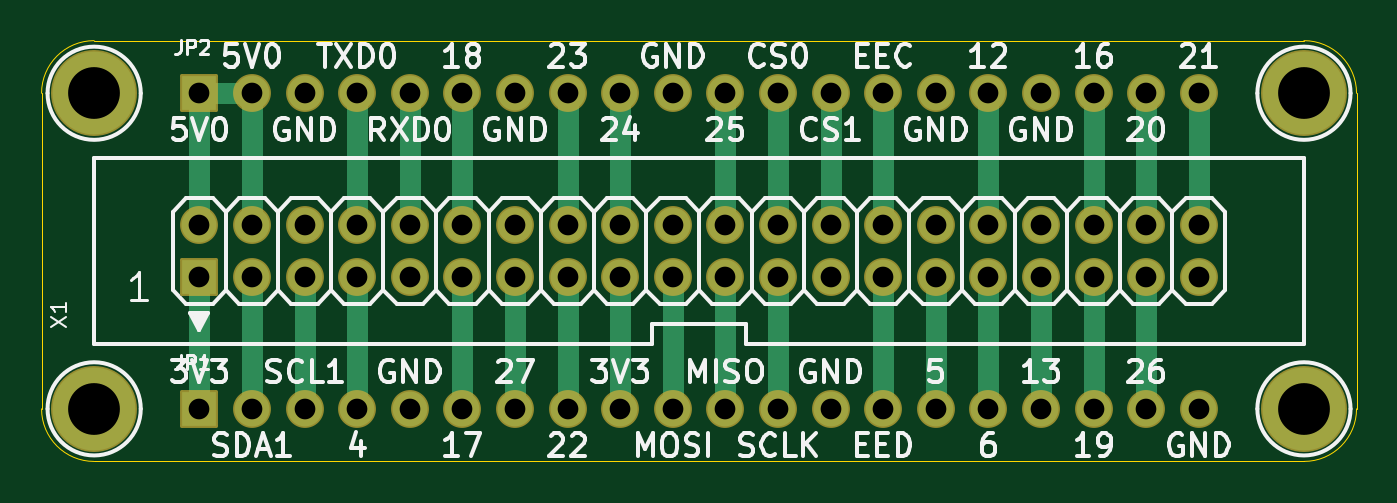
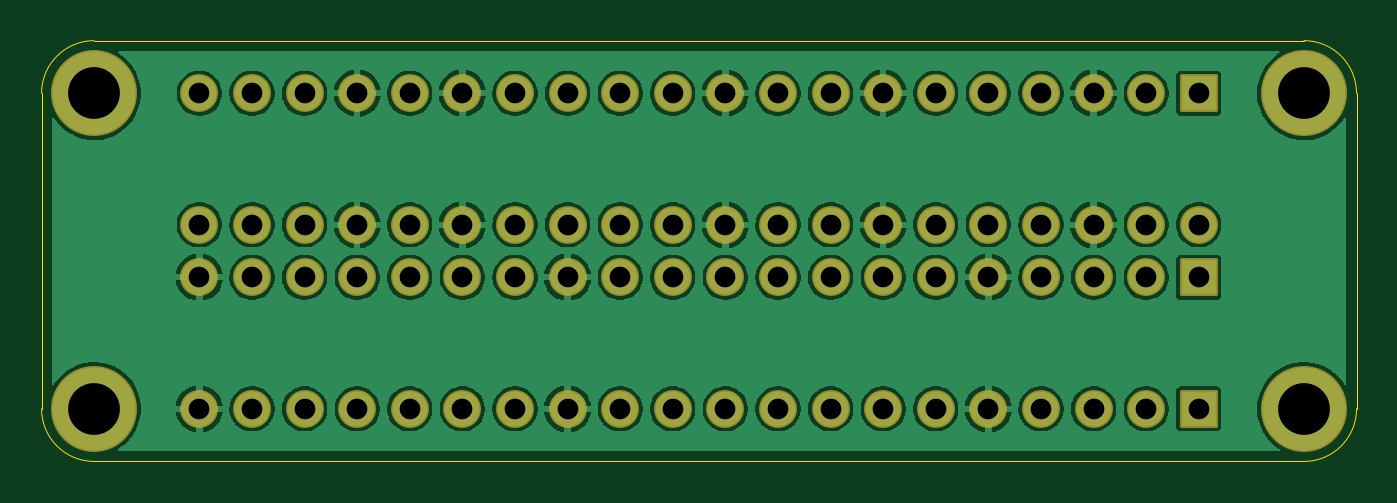
Circuit board: 12 layer files. Board 63.5 x 20.3 mm.
- drill: drill_report.txt (679 bytes)
- bottom_copper: kicad_file-B_Cu.gbl (146882 bytes)
- bottom_mask: kicad_file-B_Mask.gbs (3487 bytes)
- paste: kicad_file-B_Paste.gbp (506 bytes)
- bottom_silk: kicad_file-B_Silkscreen.gbo (3499 bytes)
- outline: kicad_file-Edge_Cuts.gm1 (973 bytes)
- top_copper: kicad_file-F_Cu.gtl (7223 bytes)
- top_mask: kicad_file-F_Mask.gts (3487 bytes)
- paste: kicad_file-F_Paste.gtp (506 bytes)
- top_silk: kicad_file-F_Silkscreen.gto (67225 bytes)
- drill: kicad_file-NPTH.drl (312 bytes)
- drill: kicad_file-PTH.drl (1546 bytes)

=== drill: drill_report.txt (679 bytes, source withheld) ===
=== bottom_copper: kicad_file-B_Cu.gbl (146882 bytes, source omitted) ===
=== bottom_mask: kicad_file-B_Mask.gbs (3487 bytes, source withheld) ===
=== paste: kicad_file-B_Paste.gbp ===
%TF.GenerationSoftware,KiCad,Pcbnew,10.99.0-3758-g2f18d95be7*%
%TF.CreationDate,2026-09-12T23:45:59+01:00*%
%TF.ProjectId,kicad_file,6b696361-645f-4666-996c-652e6b696361,rev?*%
%TF.SameCoordinates,Original*%
%TF.FileFunction,Paste,Bot*%
%TF.FilePolarity,Positive*%
%FSLAX46Y46*%
G04 Gerber Fmt 4.6, Leading zero omitted, Abs format (unit mm)*
G04 Created by KiCad (PCBNEW 10.99.0-3758-g2f18d95be7) date 2026-09-12 23:45:59*
%MOMM*%
%LPD*%
G01*
G04 APERTURE LIST*
G04 APERTURE END LIST*
M02*

=== bottom_silk: kicad_file-B_Silkscreen.gbo (3499 bytes, source withheld) ===
=== outline: kicad_file-Edge_Cuts.gm1 ===
%TF.GenerationSoftware,KiCad,Pcbnew,10.99.0-3758-g2f18d95be7*%
%TF.CreationDate,2026-09-12T23:45:59+01:00*%
%TF.ProjectId,kicad_file,6b696361-645f-4666-996c-652e6b696361,rev?*%
%TF.SameCoordinates,Original*%
%TF.FileFunction,Profile,NP*%
%FSLAX46Y46*%
G04 Gerber Fmt 4.6, Leading zero omitted, Abs format (unit mm)*
G04 Created by KiCad (PCBNEW 10.99.0-3758-g2f18d95be7) date 2026-09-12 23:45:59*
%MOMM*%
%LPD*%
G01*
G04 APERTURE LIST*
%TA.AperFunction,Profile*%
%ADD10C,0.050000*%
%TD*%
G04 APERTURE END LIST*
D10*
X0Y17780000D02*
G75*
G02*
X2540000Y20320000I2540000J0D01*
G01*
X0Y2540000D02*
X0Y17780000D01*
X2540000Y20320000D02*
X60960000Y20320000D01*
X2540000Y0D02*
G75*
G02*
X0Y2540000I0J2540000D01*
G01*
X60960000Y20320000D02*
G75*
G02*
X63500000Y17780000I0J-2540000D01*
G01*
X60960000Y0D02*
X2540000Y0D01*
X63500000Y17780000D02*
X63500000Y2540000D01*
X63500000Y2540000D02*
G75*
G02*
X60960000Y0I-2540000J0D01*
G01*
M02*

=== top_copper: kicad_file-F_Cu.gtl (7223 bytes, source omitted) ===
=== top_mask: kicad_file-F_Mask.gts (3487 bytes, source withheld) ===
=== paste: kicad_file-F_Paste.gtp ===
%TF.GenerationSoftware,KiCad,Pcbnew,10.99.0-3758-g2f18d95be7*%
%TF.CreationDate,2026-09-12T23:45:59+01:00*%
%TF.ProjectId,kicad_file,6b696361-645f-4666-996c-652e6b696361,rev?*%
%TF.SameCoordinates,Original*%
%TF.FileFunction,Paste,Top*%
%TF.FilePolarity,Positive*%
%FSLAX46Y46*%
G04 Gerber Fmt 4.6, Leading zero omitted, Abs format (unit mm)*
G04 Created by KiCad (PCBNEW 10.99.0-3758-g2f18d95be7) date 2026-09-12 23:45:59*
%MOMM*%
%LPD*%
G01*
G04 APERTURE LIST*
G04 APERTURE END LIST*
M02*

=== top_silk: kicad_file-F_Silkscreen.gto (67225 bytes, source omitted) ===
=== drill: kicad_file-NPTH.drl ===
M48
; DRILL file KiCad 10.99.0-3758-g2f18d95be7 date 2026-09-12T23:46:01
; FORMAT={-:-/ absolute / metric / decimal}
; #@! TF.CreationDate,2026-09-12T23:46:01+01:00
; #@! TF.GenerationSoftware,Kicad,Pcbnew,10.99.0-3758-g2f18d95be7
; #@! TF.FileFunction,NonPlated,1,2,NPTH
FMAT,2
METRIC
%
G90
G05
M30

=== drill: kicad_file-PTH.drl ===
M48
; DRILL file KiCad 10.99.0-3758-g2f18d95be7 date 2026-09-12T23:46:01
; FORMAT={-:-/ absolute / metric / decimal}
; #@! TF.CreationDate,2026-09-12T23:46:01+01:00
; #@! TF.GenerationSoftware,Kicad,Pcbnew,10.99.0-3758-g2f18d95be7
; #@! TF.FileFunction,Plated,1,2,PTH
FMAT,2
METRIC
; #@! TA.AperFunction,Plated,PTH,ComponentDrill
T1C1.000
; #@! TA.AperFunction,Plated,PTH,ComponentDrill
T2C2.500
%
G90
G05
T1
X7.62Y17.78
X7.62Y11.43
X7.62Y8.89
X7.62Y2.54
X10.16Y17.78
X10.16Y11.43
X10.16Y8.89
X10.16Y2.54
X12.7Y17.78
X12.7Y11.43
X12.7Y8.89
X12.7Y2.54
X15.24Y17.78
X15.24Y11.43
X15.24Y8.89
X15.24Y2.54
X17.78Y17.78
X17.78Y11.43
X17.78Y8.89
X17.78Y2.54
X20.32Y17.78
X20.32Y11.43
X20.32Y8.89
X20.32Y2.54
X22.86Y17.78
X22.86Y11.43
X22.86Y8.89
X22.86Y2.54
X25.4Y17.78
X25.4Y11.43
X25.4Y8.89
X25.4Y2.54
X27.94Y17.78
X27.94Y11.43
X27.94Y8.89
X27.94Y2.54
X30.48Y17.78
X30.48Y11.43
X30.48Y8.89
X30.48Y2.54
X33.02Y17.78
X33.02Y11.43
X33.02Y8.89
X33.02Y2.54
X35.56Y17.78
X35.56Y11.43
X35.56Y8.89
X35.56Y2.54
X38.1Y17.78
X38.1Y11.43
X38.1Y8.89
X38.1Y2.54
X40.64Y17.78
X40.64Y11.43
X40.64Y8.89
X40.64Y2.54
X43.18Y17.78
X43.18Y11.43
X43.18Y8.89
X43.18Y2.54
X45.72Y17.78
X45.72Y11.43
X45.72Y8.89
X45.72Y2.54
X48.26Y17.78
X48.26Y11.43
X48.26Y8.89
X48.26Y2.54
X50.8Y17.78
X50.8Y11.43
X50.8Y8.89
X50.8Y2.54
X53.34Y17.78
X53.34Y11.43
X53.34Y8.89
X53.34Y2.54
X55.88Y17.78
X55.88Y11.43
X55.88Y8.89
X55.88Y2.54
T2
X2.54Y17.78
X2.54Y2.54
X60.96Y17.78
X60.96Y2.54
M30
